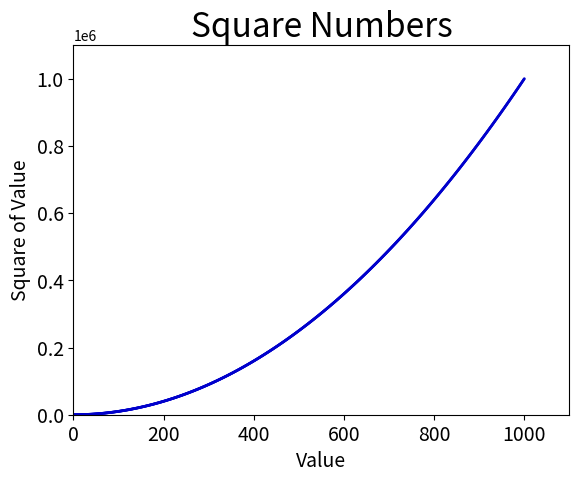

This chart was generated by the following Python code:
import matplotlib.pyplot as plt

x_values = list(range(1, 1001))
y_values = [x**2 for x in x_values]
plt.scatter(x_values, y_values, c=(0, 0, 0.8), edgecolors='none', s=4)
# plt.scatter(x_values, y_values, c=y_values, cmap=plt.cm.Reds, edgecolors='none', s=4)

plt.title("Square Numbers", fontsize=24)
plt.xlabel("Value", fontsize=14)
plt.ylabel("Square of Value", fontsize=14)

plt.tick_params(axis='both', which='major', labelsize=14)
plt.axis([0, 1100, 0, 1100000])
# plt.savefig('2.jpg')
plt.show()
